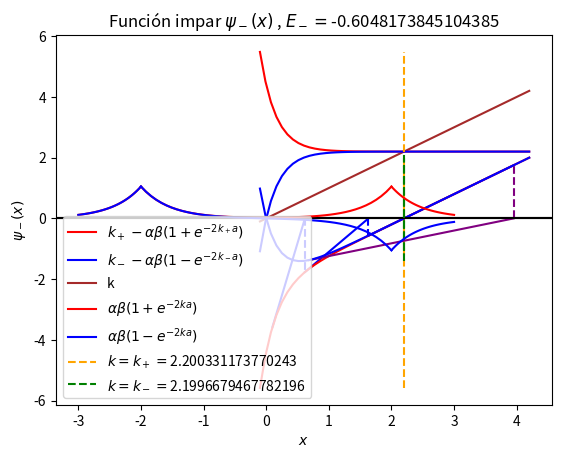

Here is the Python script that generated this plot:
import numpy as np
import matplotlib.pyplot as plt
from numpy import e

def ep(x):
    return alpha*b*(1+e**(-2*x*a))

def em(x):
    return alpha*b*(1-e**(-2*x*a))

def fp(x):
    return x-ep(x)

def fm(x):
    return x-em(x)

def dfp(x):
    return 1+2*a*alpha*b*e**(-2*x*a)

def dfm(x):
    return 1-2*a*alpha*b*e**(-2*x*a)

b=4
alpha=0.55
a=2

k=np.linspace(-0.1,4.2)

kp=np.array([0.1])
km=np.array([0.68])

err=1
erm=0.001
n=200
for i in range(n):
    kp=np.append(kp,kp[i]-fp(kp[i])/dfp(kp[i]))
    err=abs((kp[i+1]-kp[i])/kp[i+1])
    plt.plot([kp[i],kp[i+1]],[fp(kp[i]),0],color='blue')
    plt.plot([kp[i+1],kp[i+1]],[0,fp(kp[i+1])],'--',color='blue')
    if err<=erm:
        break

print("resultados:")

kp=kp[-1]
print(f"kp: {kp}")

#Newton-Raphson kp
plt.plot(k,fp(k),color='red',label=r'$k_+-\alpha\beta\left(1+ e^{-2k_+ a}\right)$')

plt.plot([kp,kp],[min(fp(k)),max(fp(k))],'--',color='orange')

plt.axhline(0,color='black')

plt.title(rf'Newton-Raphson $k_+ , a={a} , \alpha=${alpha} , $\beta=${b}')
plt.xlabel('$k$')
plt.legend()
plt.show()

for i in range(n):
    km=np.append(km,km[i]-fm(km[i])/dfm(km[i]))
    err=abs((km[i+1]-km[i])/km[i+1])
    plt.plot([km[i],km[i+1]],[fm(km[i]),0],color='purple')
    plt.plot([km[i+1],km[i+1]],[0,fm(km[i+1])],'--',color='purple')
    if err<=erm:
        break

km=km[-1]
print(f"km: {km}")

#Newton-Raphson km
plt.plot(k,fm(k),color='blue',label=r'$k_--\alpha\beta\left(1- e^{-2k_- a}\right)$')

plt.plot([km,km],[min(fm(k)),max(fm(k))],'--',color='green')

plt.axhline(0,color='black')

plt.title(rf'Newton-Raphson $k_- , a={a} , \alpha=${alpha} , $\beta=${b}')
plt.xlabel('$k$')
plt.legend()
plt.show()

#Soluciónes de k
plt.plot(k,k,color='brown',label='k')
plt.plot(k,ep(k),color='red',label=r'$\alpha\beta(1+e^{-2ka})$')
plt.plot(k,em(k),color='blue',label=r'$\alpha\beta(1-e^{-2ka})$')

plt.plot([kp,kp],[min(ep(k)),max(ep(k))],'--',color='orange',label=rf'$k=k_+=${kp}')
plt.plot([km,km],[min(em(k)),max(em(k))],'--',color='green',label=rf'$k=k_-=${km}')

plt.title('Soluciones de $k$')
plt.legend()
plt.show()


Ep=-(kp**2)/(2*b)
Em=-(km**2)/(2*b)

Ap=np.sqrt((kp*(1+e**(2*kp*a))**2)/(2*(e**(2*kp*a)+2*kp*a+1)))
Am=np.sqrt((km*(1-e**(2*km*a))**2)/(2*(e**(2*km*a)-2*km*a-1)))

Cp=Ap/(1+e**(2*kp*a))
Cm=-Am/(1-e**(2*km*a))

print(f"Ep: {Ep}")
print(f"Em: {Em}")
print(f"Ap: {Ap}")
print(f"Am: {Am}")

x1=np.linspace(-3,-a)
x2=np.linspace(-a,a)
x3=np.linspace(a,3)

plt.plot(x1,Ap*e**(kp*x1),color='red')
plt.plot(x2,Cp*(e**(-kp*x2)+e**(kp*x2)),color='red')
plt.plot(x3,Ap*e**(-kp*x3),color='red')
plt.title(f'Función par $\psi_+(x)$ , $E_+=${Ep}')
plt.ylabel('$\psi_+(x)$')
plt.xlabel('$x$')
plt.show()

plt.plot(x1,Am*e**(kp*x1),color='blue')
plt.plot(x2,Cm*(e**(-kp*x2)-e**(kp*x2)),color='blue')
plt.plot(x3,-Am*e**(-kp*x3),color='blue')
plt.title(f'Función impar $\psi_-(x)$ , $E_-=${Em}')
plt.ylabel('$\psi_-(x)$')
plt.xlabel('$x$')
plt.show()
